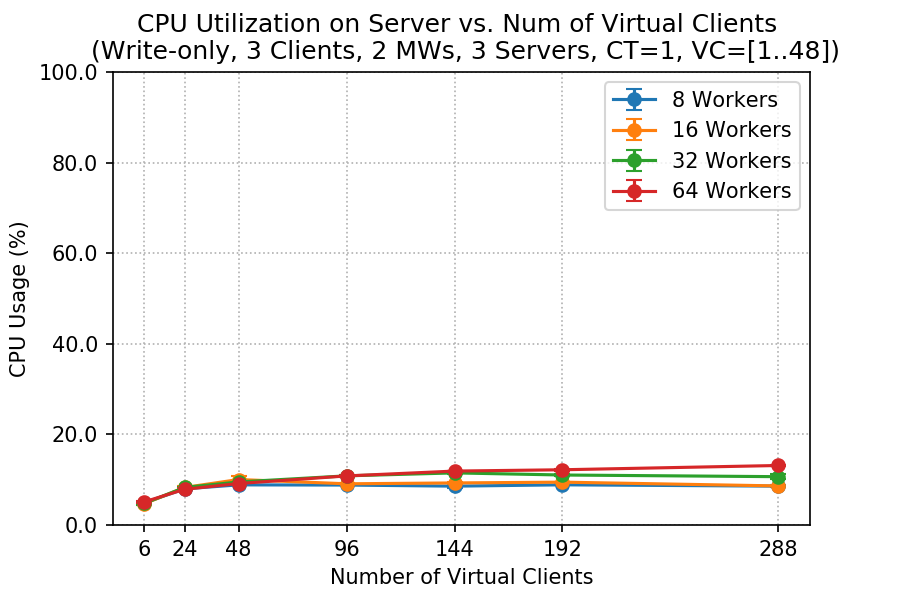

The data file committed next to this chart (first rows):
client, worker, cpu_mean, cpu_std
6, 8, 4.902, 0.06237
6, 16, 4.692, 0.1689
6, 32, 4.772, 0.3068
6, 64, 5.104, 0.2768
24, 8, 7.989, 0.3715
24, 16, 8.288, 0.3992
24, 32, 8.295, 0.1492
24, 64, 7.885, 0.2237
48, 8, 8.86, 0.1346
48, 16, 10.04, 0.8255
48, 32, 9.503, 0.1157
48, 64, 9.157, 0.1226
96, 8, 8.817, 0.03351
96, 16, 9.095, 0.07035
96, 32, 10.85, 0.2595
96, 64, 10.83, 0.203
144, 8, 8.577, 0.3404
144, 16, 9.286, 0.1889
144, 32, 11.5, 0.228
144, 64, 11.9, 0.05564
192, 8, 8.871, 0.1186
192, 16, 9.458, 0.1097
192, 32, 11.04, 0.175
192, 64, 12.19, 0.1969
288, 8, 8.579, 0.1635
288, 16, 8.622, 0.2786
288, 32, 10.67, 0.5578
288, 64, 13.14, 0.1134
